Run: headless pygame with SDL's dummy video driver; simulated clock (each Clock.tick advances the game by its frame time, no real sleeping); random seed 0; keys injected as events and as key.get_pressed() state; no mouse input.
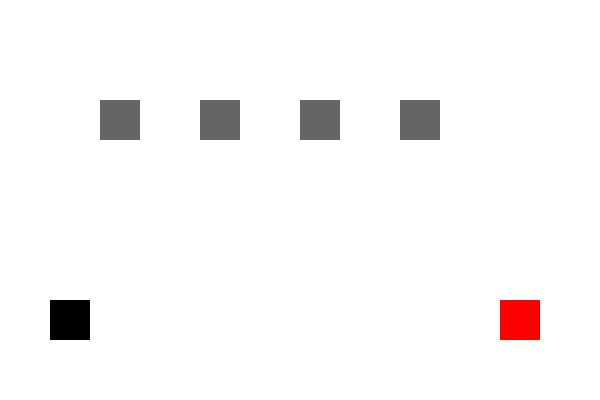
Frame 1 of 4 · flips 1–60 · no input
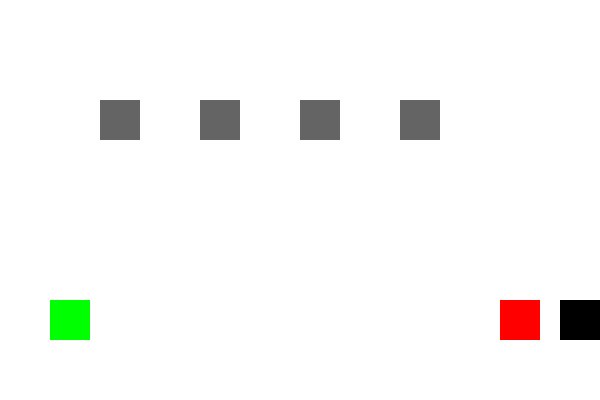
Frame 2 of 4 · flips 61–180 · tapped SPACE, RETURN · held RIGHT (→), D
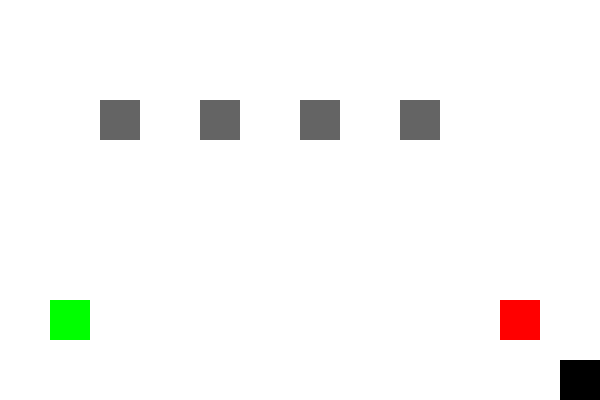
Frame 3 of 4 · flips 181–300 · held DOWN (↓), S
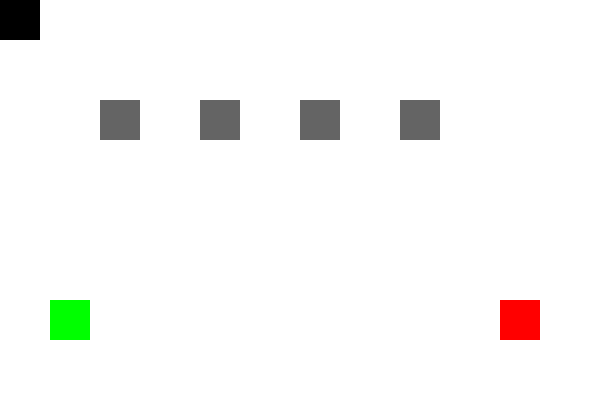
Frame 4 of 4 · flips 301–420 · held LEFT (←), A, UP (↑), W

The pygame program that drew these frames:

import pygame
import time

# Inicializar pygame
pygame.init()

# Configuración de la pantalla
ANCHO, ALTO = 600, 400
PANTALLA = pygame.display.set_mode((ANCHO, ALTO))
pygame.display.set_caption("Juego de Parqueadero 🚗")

# Colores
NEGRO = (0, 0, 0)
BLANCO = (255, 255, 255)
GRIS = (100, 100, 100)
VERDE = (0, 255, 0)
ROJO = (255, 0, 0)

# Definir posiciones del parqueadero
espacios = [(100, 100), (200, 100), (300, 100), (400, 100)]
entrada = (50, 300)
salida = (500, 300)

# Vehículo
vehiculo = pygame.Rect(entrada[0], entrada[1], 40, 40)
registrado = False
tiempo_inicio = None

# Bucle del juego
ejecutando = True
while ejecutando:
    PANTALLA.fill(BLANCO)

    # Dibujar espacios de parqueo
    for pos in espacios:
        pygame.draw.rect(PANTALLA, GRIS, (*pos, 40, 40))
    
    # Dibujar entrada y salida
    pygame.draw.rect(PANTALLA, VERDE, (*entrada, 40, 40))
    pygame.draw.rect(PANTALLA, ROJO, (*salida, 40, 40))

    # Dibujar vehículo
    pygame.draw.rect(PANTALLA, NEGRO, vehiculo)

    # Capturar eventos
    for evento in pygame.event.get():
        if evento.type == pygame.QUIT:
            ejecutando = False

    # Capturar teclas
    teclas = pygame.key.get_pressed()
    if teclas[pygame.K_LEFT] and vehiculo.x > 0:
        vehiculo.x -= 5
    if teclas[pygame.K_RIGHT] and vehiculo.x < ANCHO - 40:
        vehiculo.x += 5
    if teclas[pygame.K_UP] and vehiculo.y > 0:
        vehiculo.y -= 5
    if teclas[pygame.K_DOWN] and vehiculo.y < ALTO - 40:
        vehiculo.y += 5

    # Registro de ingreso
    if not registrado and any(vehiculo.colliderect(pygame.Rect(*pos, 40, 40)) for pos in espacios):
        registrado = True
        tiempo_inicio = time.time()
        print("Vehículo estacionado correctamente.")

    # Salida y cálculo de tarifa
    if registrado and vehiculo.colliderect(pygame.Rect(*salida, 40, 40)):
        tiempo_total = round(time.time() - tiempo_inicio, 2)
        costo = tiempo_total * 0.1  # Tarifa ficticia por segundo
        print(f"El vehículo ha salido. Tarifa: ${costo}")
        registrado = False

    pygame.display.flip()
    pygame.time.delay(50)

pygame.quit()
